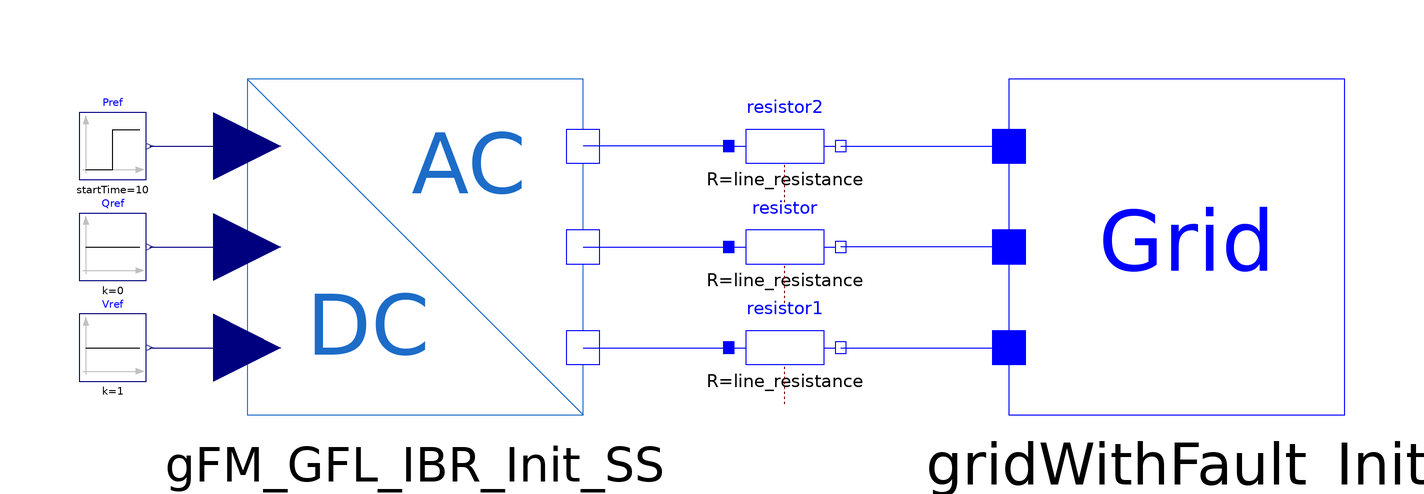

This picture is the connection diagram that the Modelica source below describes through its graphical annotations.

model init_ss_line
      constant Real line_inductance = 0;
      constant Real line_resistance = 0.1;

      Blocks.GFM_GFL_IBR_Init_SS
                         gFM_GFL_IBR_Init_SS
                                     annotation (Placement(transformation(rotation=0,
              extent={{-62,-30},{-2,30}})));

      Modelica.Blocks.Sources.Constant Qref(k=0)
        annotation (Placement(transformation(extent={{-92,-6},{-80,6}})));
      Modelica.Blocks.Sources.Constant Vref(k=1)
        annotation (Placement(transformation(extent={{-92,-24},{-80,-12}})));
      Modelica.Blocks.Sources.Step Pref(
        height=0,
        offset=0.5,
        startTime=10)
        annotation (Placement(transformation(extent={{-92,12},{-80,24}})));
      Blocks.GridWithFault gridWithFault_Init(FaultVoltage=0.5, FaultTime=1)
                                                           annotation (Placement(
            transformation(rotation=0, extent={{74,-30},{134,30}})));
      Modelica.Electrical.Analog.Basic.Resistor resistor(R=line_resistance)
        annotation (Placement(transformation(extent={{24,-10},{44,10}})));
      Modelica.Electrical.Analog.Basic.Resistor resistor1(R=line_resistance)
        annotation (Placement(transformation(extent={{24,-28},{44,-8}})));
      Modelica.Electrical.Analog.Basic.Resistor resistor2(R=line_resistance)
        annotation (Placement(transformation(extent={{24,8},{44,28}})));
    equation

      connect(Qref.y, gFM_GFL_IBR_Init_SS.Q_ref_pu)
        annotation (Line(points={{-79.4,0},{-62,0}}, color={0,0,127}));
      connect(Vref.y, gFM_GFL_IBR_Init_SS.V_ref_pu)
        annotation (Line(points={{-79.4,-18},{-62,-18}}, color={0,0,127}));
      connect(Pref.y, gFM_GFL_IBR_Init_SS.P_ref_pu)
        annotation (Line(points={{-79.4,18},{-62,18}}, color={0,0,127}));
      connect(gridWithFault_Init.p1, resistor.n)
        annotation (Line(points={{74,0},{44,0}}, color={0,0,255}));
      connect(gFM_GFL_IBR_Init_SS.n1, resistor.p)
        annotation (Line(points={{-2,0},{24,0}}, color={0,0,255}));
      connect(resistor2.p, gFM_GFL_IBR_Init_SS.n2)
        annotation (Line(points={{24,18},{-2,18}}, color={0,0,255}));
      connect(resistor2.n, gridWithFault_Init.p)
        annotation (Line(points={{44,18},{74,18}}, color={0,0,255}));
      connect(gFM_GFL_IBR_Init_SS.n, resistor1.p)
        annotation (Line(points={{-2,-18},{24,-18}}, color={0,0,255}));
      connect(resistor1.n, gridWithFault_Init.p2)
        annotation (Line(points={{44,-18},{74,-18}}, color={0,0,255}));
      annotation (Icon(coordinateSystem(preserveAspectRatio=false), graphics={
            Ellipse(lineColor = {75,138,73},
                    fillColor={255,255,255},
                    fillPattern = FillPattern.Solid,
                    extent={{-100,-100},{100,100}}),
            Polygon(lineColor = {0,0,255},
                    fillColor = {75,138,73},
                    pattern = LinePattern.None,
                    fillPattern = FillPattern.Solid,
                    points={{-36,60},{64,0},{-36,-60},{-36,60}})}),  Diagram(
            coordinateSystem(preserveAspectRatio=false)),
        experiment(
          StopTime=5,
          Interval=1e-05,
          __Dymola_fixedstepsize=1e-05,
          __Dymola_Algorithm="Euler"));
    end init_ss_line;